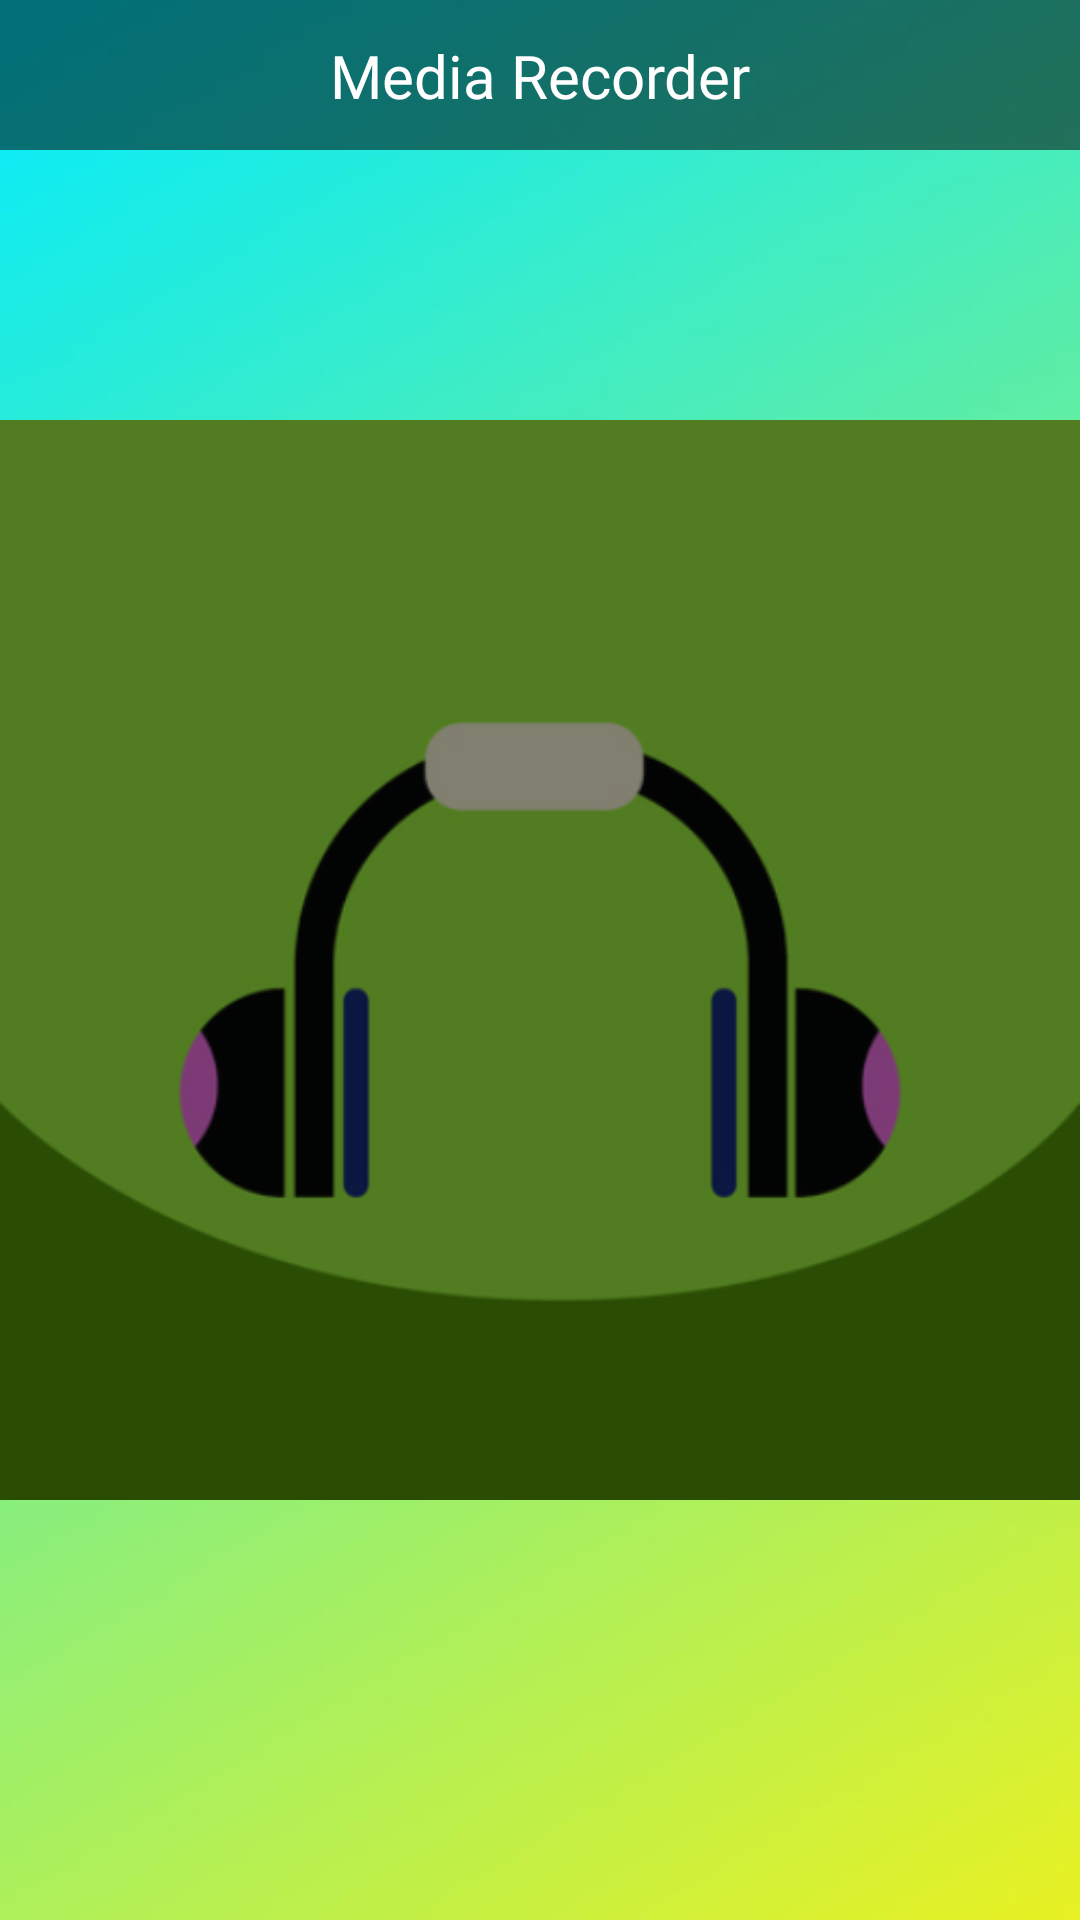

Android layout source for this screen:
<!-- AndroidManifest.xml: application theme Theme.TodoEnUno -->
<!-- res/layout/activity_grabadora.xml -->
<?xml version="1.0" encoding="utf-8"?>
<androidx.constraintlayout.widget.ConstraintLayout xmlns:android="http://schemas.android.com/apk/res/android"
    xmlns:app="http://schemas.android.com/apk/res-auto"
    xmlns:tools="http://schemas.android.com/tools"
    android:id="@+id/main"
    android:layout_width="match_parent"
    android:layout_height="match_parent"
    android:background="@drawable/degrade_wate_aquajpg"
    tools:context=".Grabadora">

    
    <View
        android:id="@+id/bannerGrabadora"
        android:layout_width="match_parent"
        android:layout_height="50dp"
        android:background="@color/transparent_dark_gray_x2" />

    
    <ImageView
        android:id="@+id/grabadora_ondas"
        android:layout_width="100dp"
        android:layout_height="150dp"
        android:visibility="invisible"
        android:layout_marginTop="20dp"
        android:src="@drawable/voz"
        app:layout_constraintBottom_toTopOf="@id/grabadora_audifono"
        app:layout_constraintEnd_toEndOf="parent"
        app:layout_constraintStart_toStartOf="parent"
        app:layout_constraintTop_toBottomOf="@id/bannerGrabadora" />

    
    <ImageView
        android:id="@+id/grabadora_audifono"
        android:layout_width="wrap_content"
        android:layout_height="wrap_content"
        android:src="@drawable/audio_sin_reproducir"
        app:layout_constraintBottom_toBottomOf="parent"
        app:layout_constraintEnd_toEndOf="parent"
        app:layout_constraintStart_toStartOf="parent"
        app:layout_constraintTop_toTopOf="parent" />

    <TextView
        android:layout_width="match_parent"
        android:layout_height="wrap_content"
        android:layout_marginStart="50dp"
        android:layout_marginEnd="50dp"
        android:fontFamily="@font/font_jaro"
        android:gravity="center"
        android:text="@string/app_grabacion"
        android:textColor="@color/white"
        android:textSize="20dp"
        app:layout_constraintBottom_toBottomOf="@id/bannerGrabadora"
        app:layout_constraintEnd_toEndOf="parent"
        app:layout_constraintStart_toStartOf="parent"
        app:layout_constraintTop_toTopOf="@+id/bannerGrabadora" />


    
    <LinearLayout
        android:layout_width="match_parent"
        android:layout_height="50dp"
        android:gravity="center"
        android:orientation="horizontal"
        app:layout_constraintEnd_toEndOf="parent"
        app:layout_constraintStart_toStartOf="parent"
        app:layout_constraintTop_toBottomOf="@id/grabadora_audifono">


        <Button
            android:id="@+id/btn_grabadora_rec"
            android:layout_width="50dp"
            android:onClick="recorder"
            android:layout_height="50dp"
            android:background="@drawable/record_off"/>
        <Button
            android:layout_width="50dp"
            android:onClick="reproducir"
            android:layout_height="50dp"
            android:layout_marginStart="50dp"
            android:background="@drawable/icon_reproducir" />

    </LinearLayout>


</androidx.constraintlayout.widget.ConstraintLayout>
<!-- resources referenced by this layout -->
<resources>
  <color name="transparent_dark_gray_x2">#85000000</color>
  <color name="white">#FFFFFFFF</color>
  <!-- drawable audio_sin_reproducir: png bitmap (drawable, 31453 bytes) -->
  <!-- drawable degrade_wate_aquajpg: jpg bitmap (drawable, 8770 bytes) -->
  <!-- drawable voz: png bitmap (drawable, 8503 bytes) -->
  <string name="app_grabacion">Media Recorder</string>
  <style name="Theme.TodoEnUno" parent="Base.Theme.TodoEnUno" />
  <style name="Base.Theme.TodoEnUno" parent="Theme.Material3.DayNight.NoActionBar">
          
          
      </style>
</resources>
